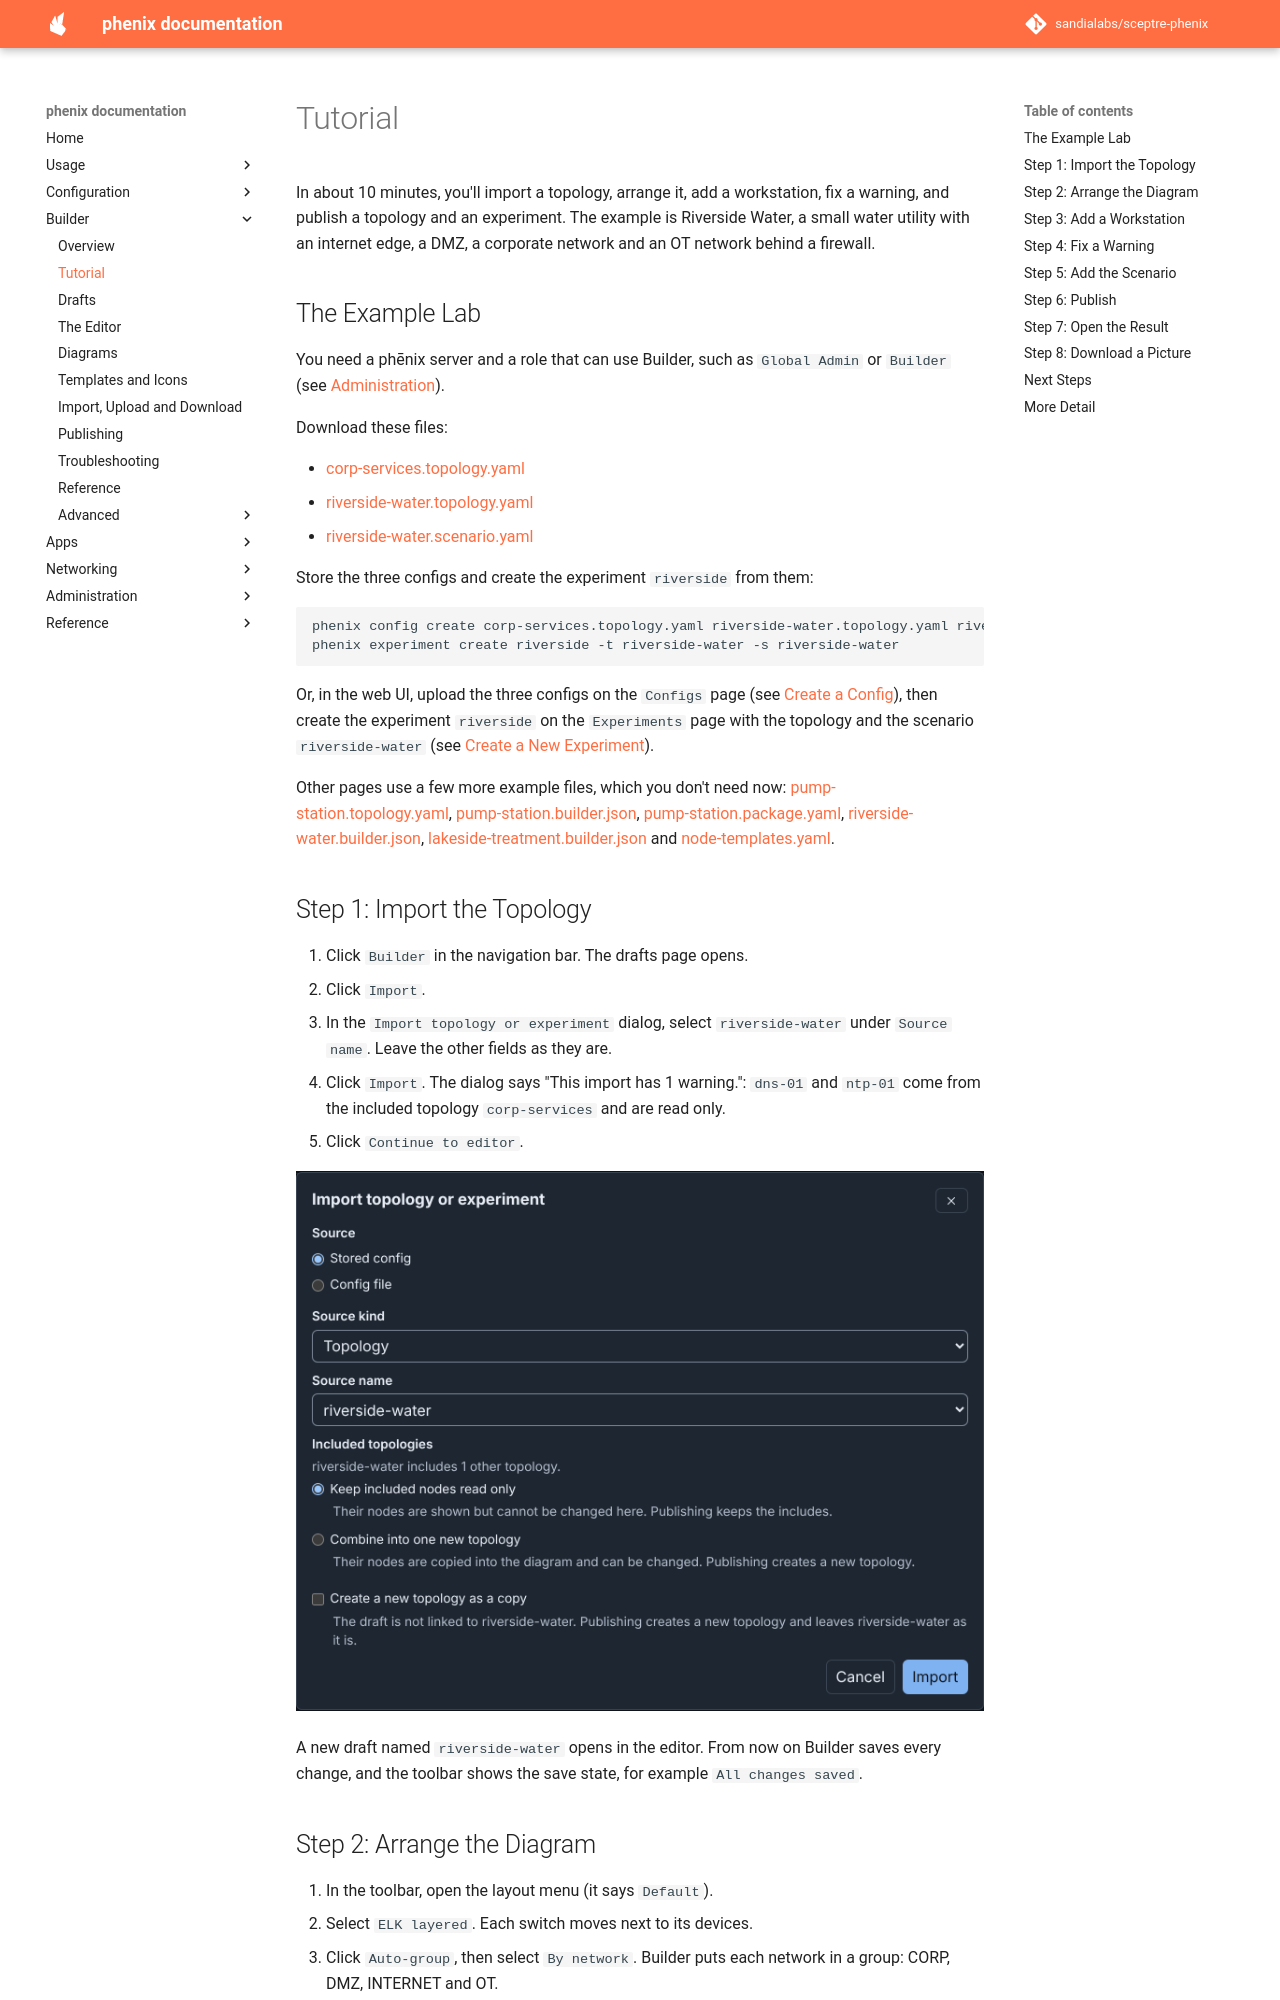

repository: sandialabs/sceptre-phenix · page: latest/builder/tutorial/index.html · generator: mkdocs

# Tutorial

In about 10 minutes, you'll import a topology, arrange it, add a workstation,
fix a warning, and publish a topology and an experiment. The example is
Riverside Water, a small water utility with an internet edge, a DMZ, a
corporate network and an OT network behind a firewall.

## The Example Lab

You need a phēnix server and a role that can use Builder, such as
`Global Admin` or `Builder` (see [Administration](administration.md)).

Download these files:

- [corp-services.topology.yaml](examples/corp-services.topology.yaml)
- [riverside-water.topology.yaml](examples/riverside-water.topology.yaml)
- [riverside-water.scenario.yaml](examples/riverside-water.scenario.yaml)

Store the three configs and create the experiment `riverside` from them:

```bash
phenix config create corp-services.topology.yaml riverside-water.topology.yaml riverside-water.scenario.yaml
phenix experiment create riverside -t riverside-water -s riverside-water
```

Or, in the web UI, upload the three configs on the `Configs` page (see
[Create a Config](../configuration.md#create-a-config)), then create the
experiment `riverside` on the `Experiments` page with the topology and the
scenario `riverside-water` (see
[Create a New Experiment](../experiments.md#create-a-new-experiment)).

Other pages use a few more example files, which you don't need now:
[pump-station.topology.yaml](examples/pump-station.topology.yaml),
[pump-station.builder.json](examples/pump-station.builder.json),
[pump-station.package.yaml](examples/pump-station.package.yaml),
[riverside-water.builder.json](examples/riverside-water.builder.json),
[lakeside-treatment.builder.json](examples/lakeside-treatment.builder.json)
and [node-templates.yaml](examples/node-templates.yaml).
